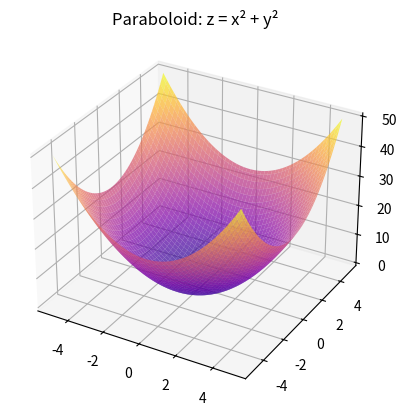

This figure's Python source:
import numpy as np
import matplotlib.pyplot as plt
from mpl_toolkits.mplot3d import Axes3D

x = np.linspace(-5, 5, 100)
y = np.linspace(-5, 5, 100)
x, y = np.meshgrid(x, y)
z = x**2 + y**2

fig = plt.figure()
ax = fig.add_subplot(111, projection='3d')
ax.plot_surface(x, y, z, cmap='plasma', alpha=0.7)
ax.set_title("Paraboloid: z = x² + y²")
plt.show()
